Image classification data set "Canula" (veysiadn/ai-cannula-img on GitHub). Class labels (2): bone, no bone.

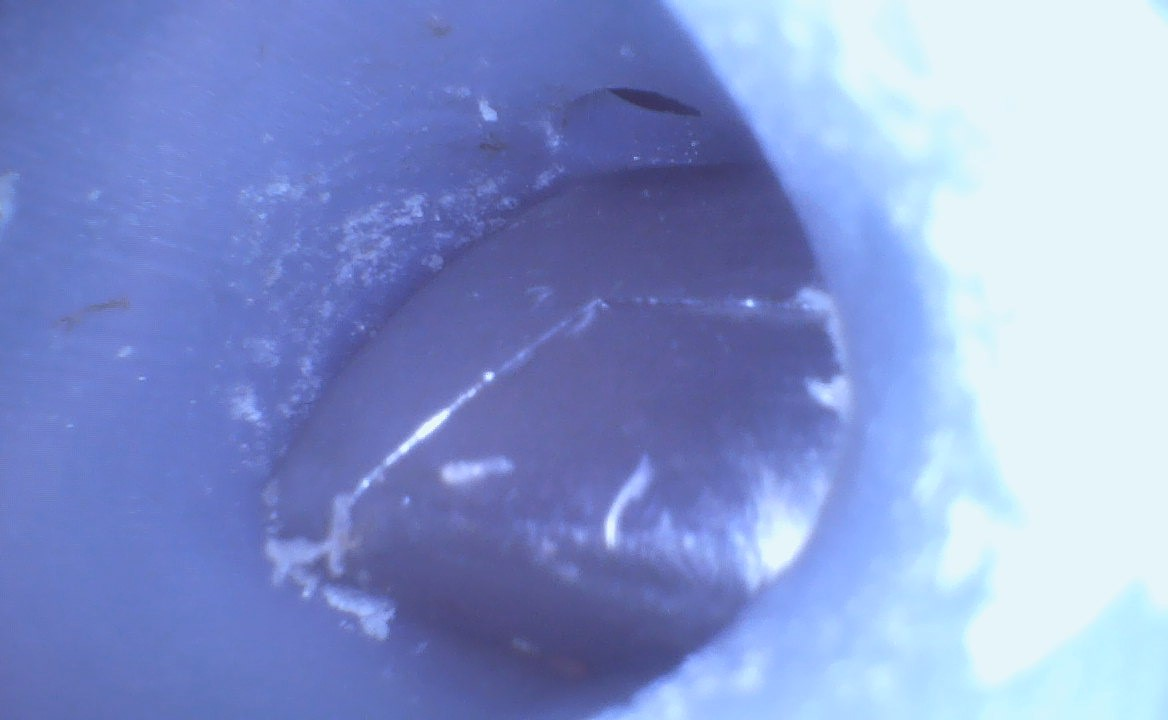
Label: no bone

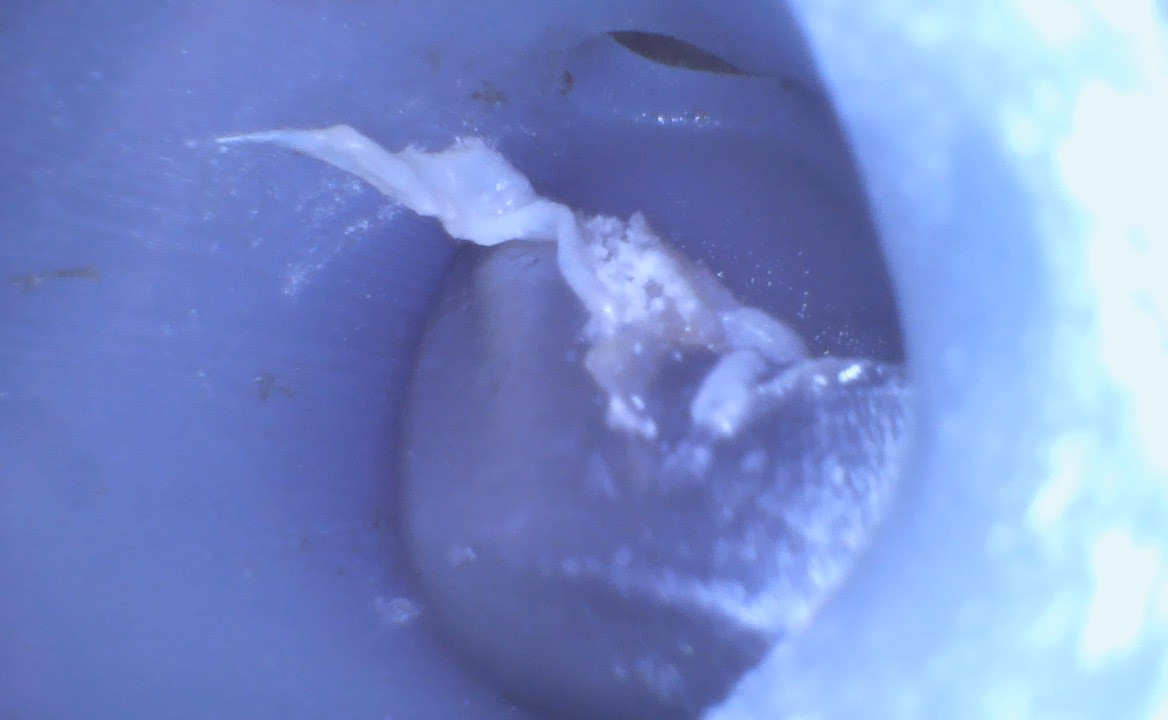
Label: bone

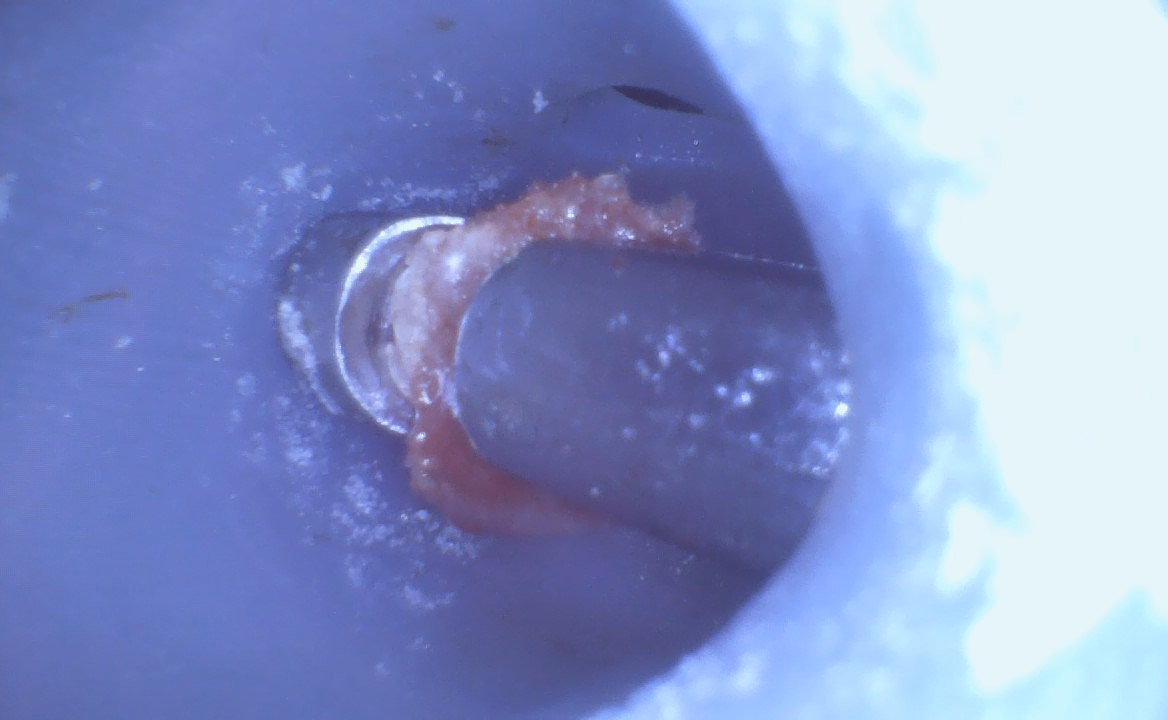
Label: bone

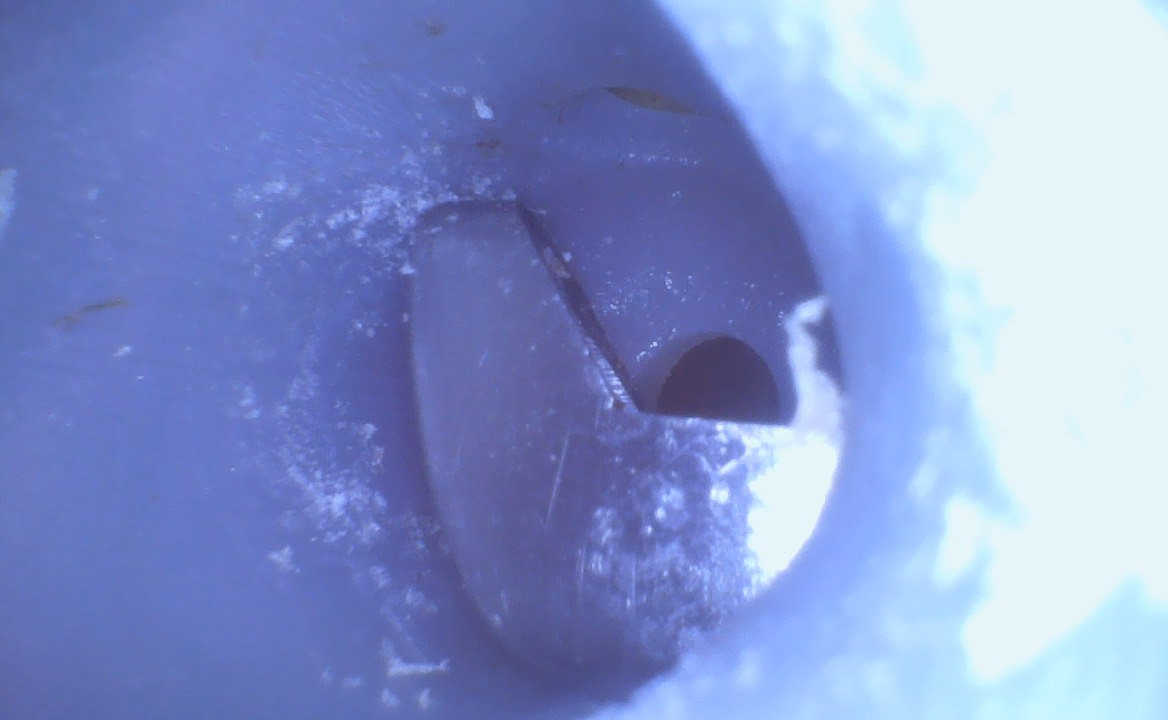
Label: no bone

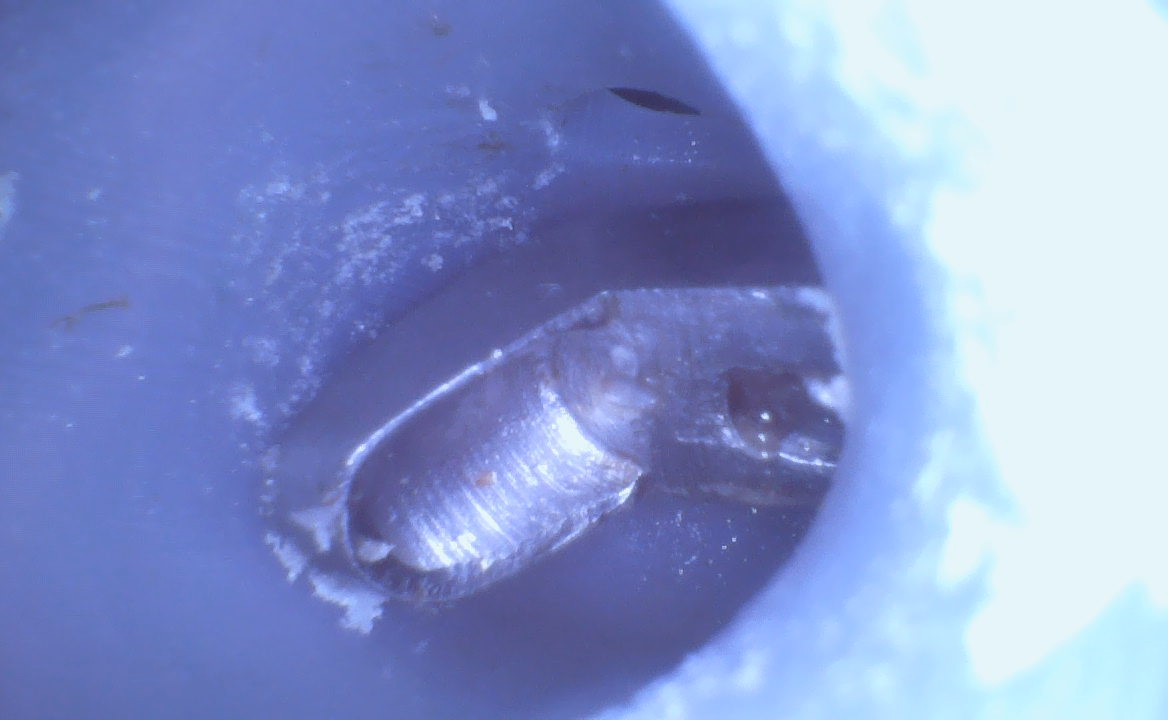
Label: no bone

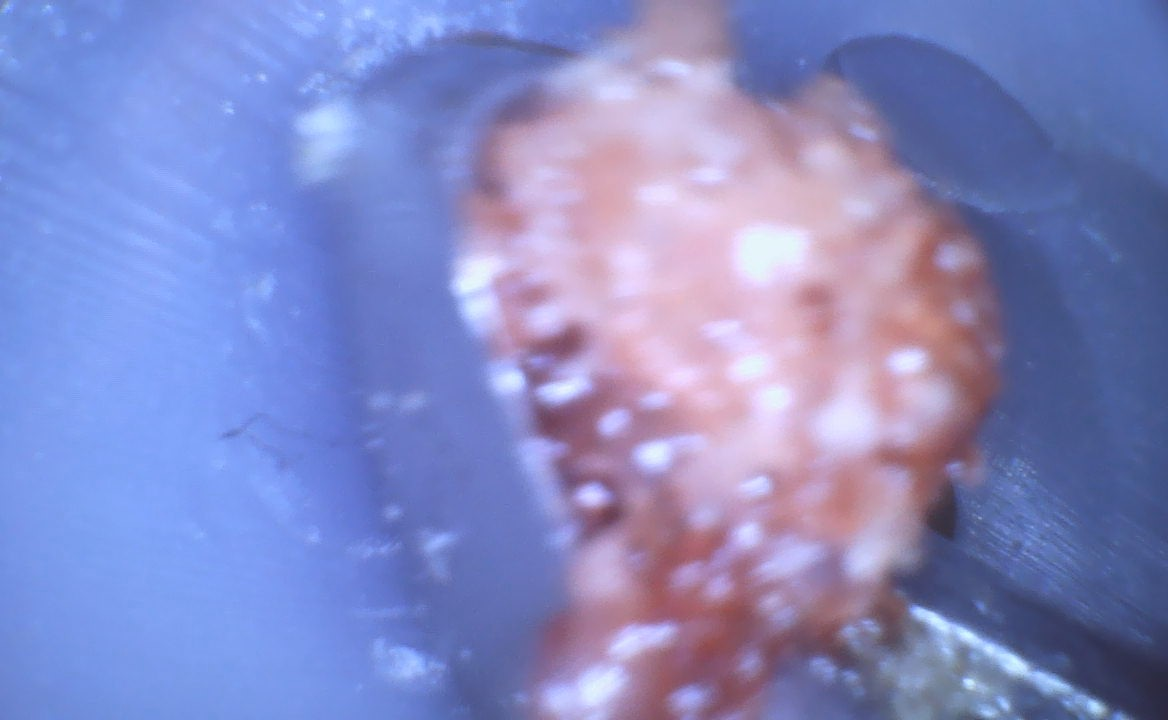
Label: bone
